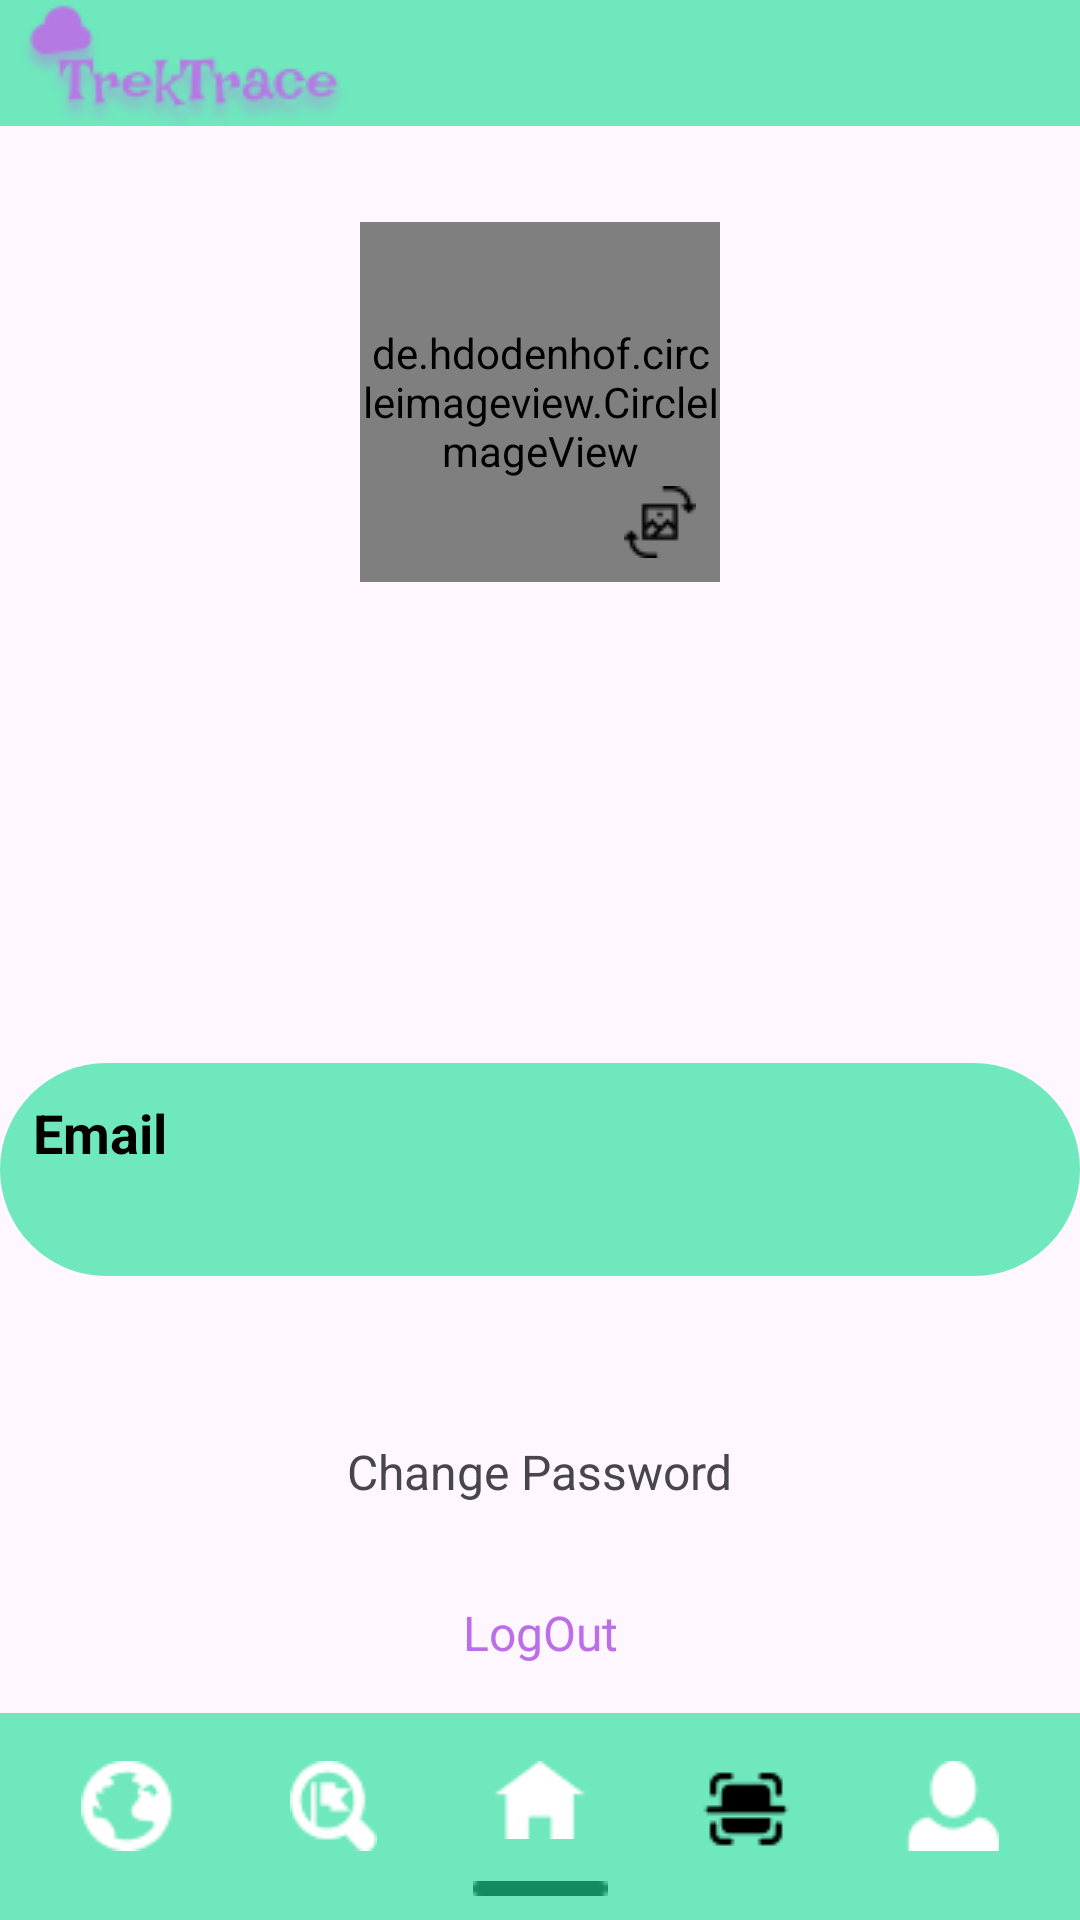

Reconstruct the res/layout file that produces this screen, plus the resources it refers to.
<!-- AndroidManifest.xml: application theme Theme.TestSample2_API34 -->
<!-- res/layout/activity_profile.xml -->
<?xml version="1.0" encoding="utf-8"?>
<androidx.constraintlayout.widget.ConstraintLayout xmlns:android="http://schemas.android.com/apk/res/android"
    xmlns:app="http://schemas.android.com/apk/res-auto"
    xmlns:tools="http://schemas.android.com/tools"
    android:id="@+id/Constrain"
    android:layout_width="match_parent"
    android:layout_height="match_parent"
    tools:context=".ProfileActivity">

    <ImageView
        android:id="@+id/imgLogo"
        android:layout_width="wrap_content"
        android:layout_height="wrap_content"
        android:layout_marginStart="6dp"
        android:layout_marginTop="1dp"
        android:contentDescription="@string/app_name"
        android:elevation="4pt"
        app:tint="#bc6ee8"
        android:src="@drawable/logo"
        app:layout_constraintStart_toStartOf="parent"
        app:layout_constraintTop_toTopOf="parent" />

    <View
        android:id="@+id/viewTopRectangle"
        android:layout_width="match_parent"
        android:layout_height="42dp"
        android:background="#6EE8BC"
        app:layout_constraintStart_toStartOf="parent"
        app:layout_constraintTop_toTopOf="parent" />

    <de.hdodenhof.circleimageview.CircleImageView
        android:id="@+id/imgProfilePicture"
        android:layout_width="120dp"
        android:layout_height="120dp"
        android:layout_marginTop="32dp"
        app:layout_constraintEnd_toEndOf="parent"
        app:layout_constraintStart_toStartOf="parent"
        app:layout_constraintTop_toBottomOf="@id/viewTopRectangle" />


    <ImageButton
        android:id="@+id/btnChangePicture"
        android:layout_width="wrap_content"
        android:layout_height="wrap_content"
        android:layout_marginEnd="8dp"
        android:layout_marginBottom="8dp"
        android:background="@android:color/transparent"
        android:src="@drawable/editprofilepicture"
        android:tint="@color/quantum_white_100"
        app:layout_constraintBottom_toBottomOf="@id/imgProfilePicture"
        app:layout_constraintEnd_toEndOf="@id/imgProfilePicture"
        tools:ignore="UseAppTint" />

    <TextView
        android:id="@+id/txtUserName"
        android:layout_width="wrap_content"
        android:layout_height="wrap_content"
        android:layout_marginTop="16dp"
        android:textColor="@color/purpleText"
        android:textSize="18sp"
        app:layout_constraintEnd_toEndOf="@id/imgProfilePicture"
        app:layout_constraintStart_toStartOf="@id/imgProfilePicture"
        app:layout_constraintTop_toBottomOf="@id/imgProfilePicture"
        tools:text="User Name" />


    <RelativeLayout
        android:id="@+id/roundedContainerEmail"
        android:layout_width="match_parent"
        android:layout_height="wrap_content"
        android:background="@drawable/rounded_container"
        android:padding="11dp"
        android:layout_marginTop="120dp"
        app:layout_constraintTop_toBottomOf="@+id/txtUserName">

        
        <TextView
            android:id="@+id/textEmailLabel"
            android:layout_width="wrap_content"
            android:layout_height="wrap_content"
            android:text="Email"
            android:textStyle="bold"
            android:textSize="18sp"
            android:textColor="@android:color/black"
            android:layout_marginBottom="3dp" />

        
        <TextView
            android:id="@+id/textUserEmail"
            android:layout_width="wrap_content"
            android:layout_height="wrap_content"
            android:textSize="16sp"
            android:textColor="@android:color/black"
            android:layout_below="@id/textEmailLabel"/>

        
        <ImageButton
            android:id="@+id/buttonEditEmail"
            android:layout_width="wrap_content"
            android:layout_height="wrap_content"
            android:layout_below="@id/textUserEmail"
            android:layout_alignParentEnd="true"
            android:background="@android:color/transparent"
            android:src="@drawable/edit"
            app:tint="@color/quantum_white_100" />
    </RelativeLayout>

    <TextView
        app:layout_constraintBottom_toTopOf="@id/LogOut"
        android:id="@+id/changePassword"
        android:layout_width="wrap_content"
        android:layout_height="wrap_content"
        android:lineSpacingExtra="8sp"
        android:padding="16dp"
        android:text="@string/changePassword"
        android:textSize="16sp"
        app:layout_constraintStart_toStartOf="parent"
        app:layout_constraintEnd_toEndOf="parent"/>

    <TextView
        app:layout_constraintBottom_toTopOf="@id/bottomNavBar"
        android:id="@+id/LogOut"
        android:layout_width="wrap_content"
        android:layout_height="wrap_content"
        android:lineSpacingExtra="8sp"
        android:padding="16dp"
        android:text="@string/logout"
        android:textSize="16sp"
        app:layout_constraintStart_toStartOf="parent"
        app:layout_constraintEnd_toEndOf="parent"
        android:textColor="@color/purpleText"/>



    <LinearLayout
        android:id="@+id/bottomNavBar"
        android:layout_width="match_parent"
        android:layout_height="wrap_content"
        android:background="#6EE8BC"
        android:orientation="vertical"
        android:padding="8dp"
        app:layout_constraintBottom_toBottomOf="parent"
        app:layout_constraintEnd_toEndOf="parent"
        app:layout_constraintStart_toStartOf="parent">

        <LinearLayout
            android:id="@+id/firstRow"
            android:layout_width="match_parent"
            android:layout_height="wrap_content"
            android:orientation="horizontal"
            android:weightSum="5">

            <ImageView
                android:id="@+id/imgExplore"
                android:layout_width="0dp"
                android:layout_height="wrap_content"
                android:layout_weight="1"
                android:padding="8dp"
                android:scaleType="centerInside"
                app:srcCompat="@drawable/explore_world_by_map" />

            <ImageView
                android:id="@+id/imgSearchLocation"
                android:layout_width="0dp"
                android:layout_height="wrap_content"
                android:layout_weight="1"
                android:padding="8dp"
                android:scaleType="centerInside"
                app:srcCompat="@drawable/search_by_location" />

            <ImageView
                android:id="@+id/imgMainPage"
                android:layout_width="0dp"
                android:layout_height="wrap_content"
                android:layout_weight="1"
                android:padding="8dp"
                android:scaleType="centerInside"
                app:srcCompat="@drawable/home" />

            <ImageView
                android:id="@+id/imgScanQR"
                android:layout_width="0dp"
                android:layout_height="wrap_content"
                android:layout_weight="1"
                android:padding="8dp"
                android:scaleType="centerInside"
                app:srcCompat="@drawable/scan"
                app:tint="@color/quantum_white_100"/>

            <ImageView
                android:id="@+id/imgProfile"
                android:layout_width="0dp"
                android:layout_height="wrap_content"
                android:layout_weight="1"
                android:padding="8dp"
                android:scaleType="centerInside"
                app:srcCompat="@drawable/profile" />

        </LinearLayout>

        <ImageView
            android:id="@+id/imgCurrentPageLine"
            android:layout_width="100dp"
            android:layout_height="5dp"
            android:elevation="16pt"
            app:srcCompat="@drawable/current_page_menu_line"
            android:layout_marginStart="16dp"
            android:layout_marginEnd="16dp"
            android:layout_gravity="center_horizontal" />

    </LinearLayout>
</androidx.constraintlayout.widget.ConstraintLayout>
<!-- resources referenced by this layout -->
<resources>
  <color name="purpleText">#bc6ee8</color>
  <!-- drawable current_page_menu_line: png bitmap (drawable, 181 bytes) -->
  <!-- drawable editprofilepicture: png bitmap (drawable, 559 bytes) -->
  <!-- drawable explore_world_by_map: png bitmap (drawable, 591 bytes) -->
  <!-- drawable home: png bitmap (drawable, 319 bytes) -->
  <!-- drawable logo: png bitmap (drawable, 6110 bytes) -->
  <!-- drawable profile: png bitmap (drawable, 419 bytes) -->
  <!-- drawable rounded_container (drawable) -->
  <?xml version="1.0" encoding="utf-8"?>
  <shape xmlns:android="http://schemas.android.com/apk/res/android"
      android:shape="rectangle">
  
      <corners android:radius="40dp" />
  
      <solid android:color="#6EE8BC" />
  
  </shape>
  <!-- drawable scan: png bitmap (drawable, 609 bytes) -->
  <!-- drawable search_by_location: png bitmap (drawable, 595 bytes) -->
  <string name="app_name">TrekTrace</string>
  <string name="changePassword">Change Password</string>
  <string name="logout">LogOut</string>
  <style name="Theme.TestSample2_API34" parent="Base.Theme.TestSample2_API34" />
  <style name="Base.Theme.TestSample2_API34" parent="Theme.Material3.DayNight.NoActionBar">
          
          
      </style>
</resources>
